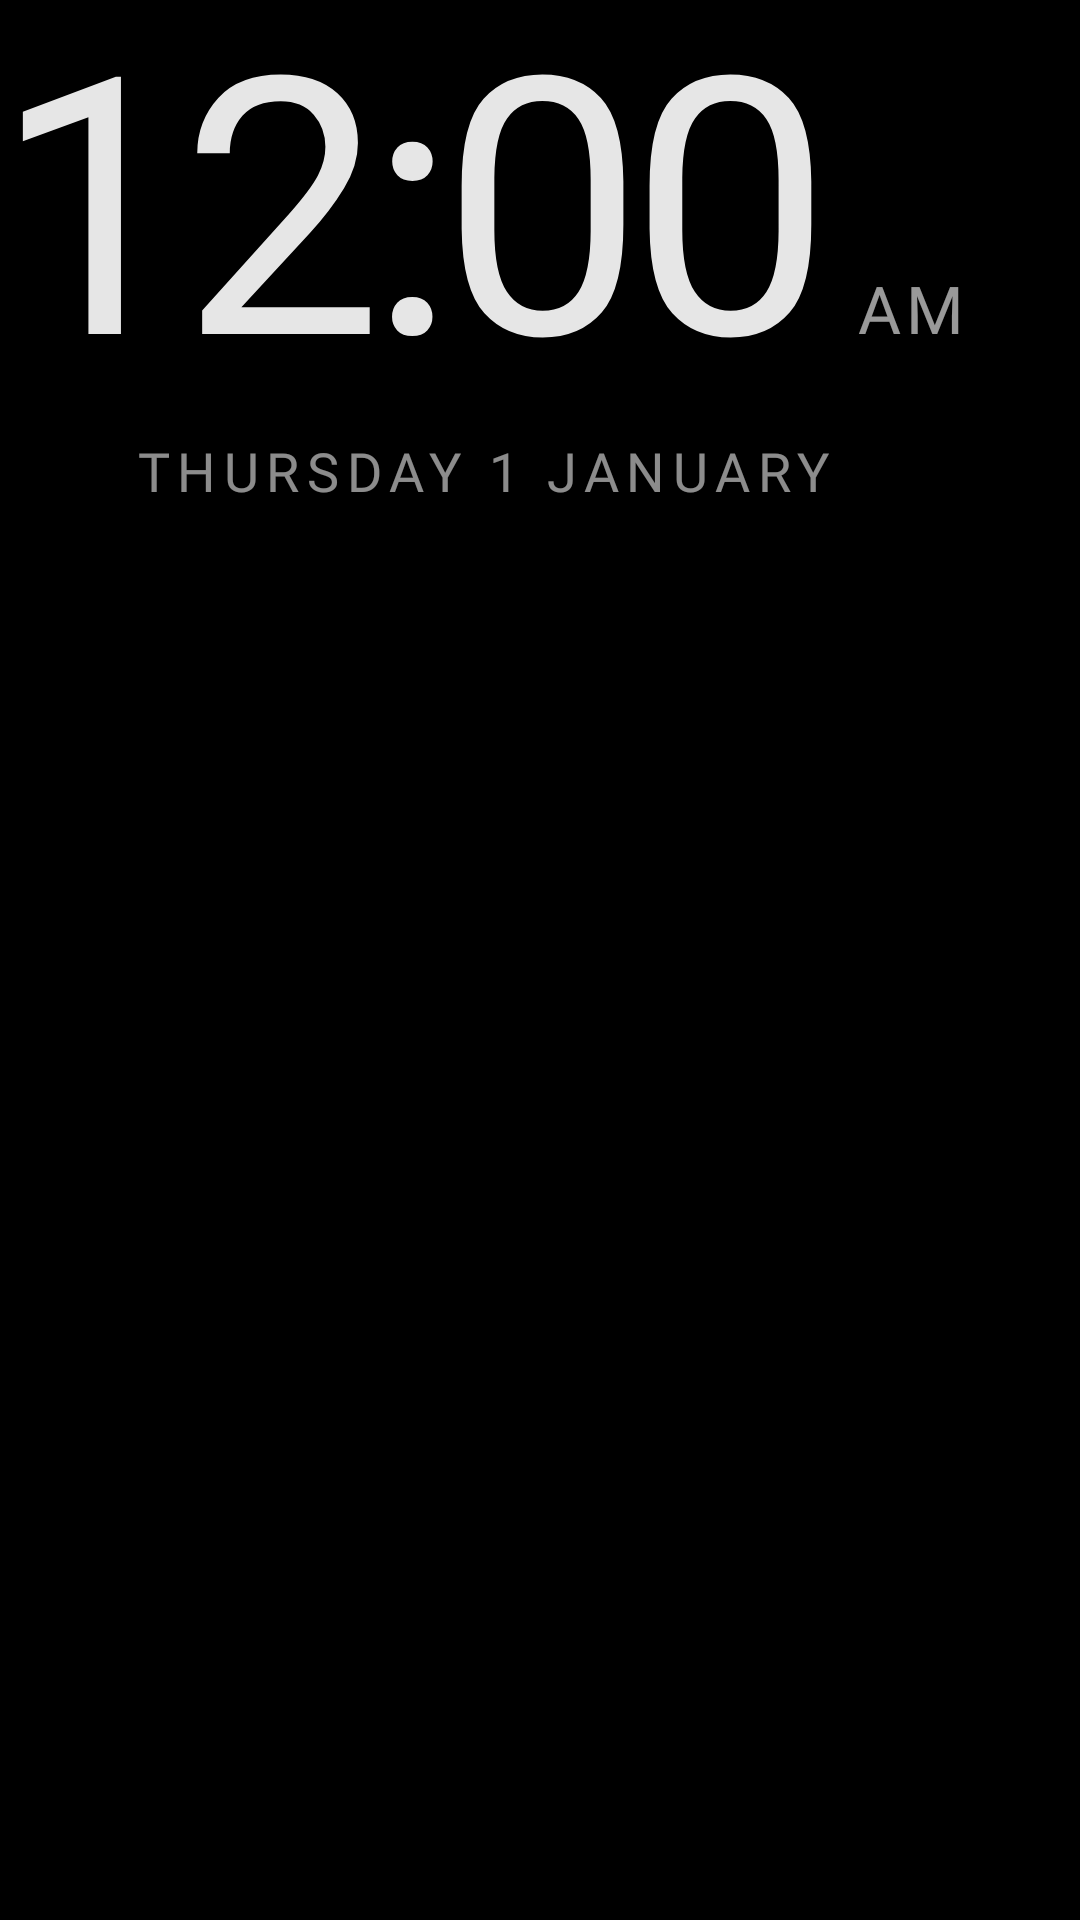

Produce the Android XML layout that renders to this screen, including the resource entries it uses.
<!-- AndroidManifest.xml: application theme Theme.TvHome -->
<!-- res/layout/dream_clock.xml -->
<?xml version="1.0" encoding="utf-8"?>
<FrameLayout xmlns:android="http://schemas.android.com/apk/res/android"
    android:layout_width="match_parent"
    android:layout_height="match_parent"
    android:background="#FF000000">

    <ImageView
        android:id="@+id/dreamPhoto"
        android:layout_width="match_parent"
        android:layout_height="match_parent"
        android:scaleType="centerCrop"
        android:visibility="gone"
        android:importantForAccessibility="no" />

    <View
        android:id="@+id/dreamPhotoScrim"
        android:layout_width="match_parent"
        android:layout_height="match_parent"
        android:background="#99000000"
        android:visibility="gone" />

    <View
        android:id="@+id/dreamAmbient"
        android:layout_width="match_parent"
        android:layout_height="match_parent" />

    <LinearLayout
        android:id="@+id/dreamContent"
        android:layout_width="wrap_content"
        android:layout_height="wrap_content"
        android:orientation="vertical"
        android:gravity="center_horizontal">

        <LinearLayout
            android:layout_width="wrap_content"
            android:layout_height="wrap_content"
            android:orientation="horizontal"
            android:baselineAligned="true">

            <TextClock
                android:layout_width="wrap_content"
                android:layout_height="wrap_content"
                android:format12Hour="h:mm"
                android:format24Hour="HH:mm"
                android:textColor="#E6FFFFFF"
                android:textSize="120sp"
                android:fontFamily="@font/outfit_extralight"
                android:letterSpacing="-0.04"
                android:includeFontPadding="false" />

            <TextClock
                android:layout_width="wrap_content"
                android:layout_height="wrap_content"
                android:layout_marginStart="10dp"
                android:format12Hour="a"
                android:format24Hour=""
                android:textColor="#99FFFFFF"
                android:textSize="22sp"
                android:fontFamily="@font/outfit_medium"
                android:letterSpacing="0.08"
                android:textAllCaps="true" />
        </LinearLayout>

        <TextClock
            android:layout_width="wrap_content"
            android:layout_height="wrap_content"
            android:layout_marginTop="4dp"
            android:format12Hour="@string/date_format"
            android:format24Hour="@string/date_format"
            android:textColor="#8CFFFFFF"
            android:textSize="18sp"
            android:fontFamily="@font/outfit_regular"
            android:letterSpacing="0.14"
            android:textAllCaps="true" />

        
        <LinearLayout
            android:id="@+id/dreamPrayerTable"
            android:layout_width="wrap_content"
            android:layout_height="wrap_content"
            android:layout_marginTop="28dp"
            android:orientation="horizontal"
            android:visibility="gone">

            <LinearLayout android:layout_width="wrap_content" android:layout_height="wrap_content" android:orientation="vertical">
                <TextView android:text="🌙" style="@style/PrayerColumnIcon" />
                <TextView android:layout_width="wrap_content" android:layout_height="wrap_content" android:text="Imsak" style="@style/PrayerColumnLabel" />
                <TextView android:id="@+id/dreamImsak" android:layout_width="wrap_content" android:layout_height="wrap_content" style="@style/PrayerColumnTime" />
            </LinearLayout>
            <View style="@style/PrayerColumnDivider" />
            <LinearLayout android:layout_width="wrap_content" android:layout_height="wrap_content" android:orientation="vertical">
                <TextView android:text="🌄" style="@style/PrayerColumnIcon" />
                <TextView android:layout_width="wrap_content" android:layout_height="wrap_content" android:text="Subuh" style="@style/PrayerColumnLabel" />
                <TextView android:id="@+id/dreamSubuh" android:layout_width="wrap_content" android:layout_height="wrap_content" style="@style/PrayerColumnTime" />
            </LinearLayout>
            <View style="@style/PrayerColumnDivider" />
            <LinearLayout android:layout_width="wrap_content" android:layout_height="wrap_content" android:orientation="vertical">
                <TextView android:text="🌅" style="@style/PrayerColumnIcon" />
                <TextView android:layout_width="wrap_content" android:layout_height="wrap_content" android:text="Syuruk" style="@style/PrayerColumnLabel" />
                <TextView android:id="@+id/dreamSyuruk" android:layout_width="wrap_content" android:layout_height="wrap_content" style="@style/PrayerColumnTime" />
            </LinearLayout>
            <View style="@style/PrayerColumnDivider" />
            <LinearLayout android:layout_width="wrap_content" android:layout_height="wrap_content" android:orientation="vertical">
                <TextView android:text="☀️" style="@style/PrayerColumnIcon" />
                <TextView android:layout_width="wrap_content" android:layout_height="wrap_content" android:text="Zohor" style="@style/PrayerColumnLabel" />
                <TextView android:id="@+id/dreamZohor" android:layout_width="wrap_content" android:layout_height="wrap_content" style="@style/PrayerColumnTime" />
            </LinearLayout>
            <View style="@style/PrayerColumnDivider" />
            <LinearLayout android:layout_width="wrap_content" android:layout_height="wrap_content" android:orientation="vertical">
                <TextView android:text="⛅" style="@style/PrayerColumnIcon" />
                <TextView android:layout_width="wrap_content" android:layout_height="wrap_content" android:text="Asar" style="@style/PrayerColumnLabel" />
                <TextView android:id="@+id/dreamAsar" android:layout_width="wrap_content" android:layout_height="wrap_content" style="@style/PrayerColumnTime" />
            </LinearLayout>
            <View style="@style/PrayerColumnDivider" />
            <LinearLayout android:layout_width="wrap_content" android:layout_height="wrap_content" android:orientation="vertical">
                <TextView android:text="🌇" style="@style/PrayerColumnIcon" />
                <TextView android:layout_width="wrap_content" android:layout_height="wrap_content" android:text="Maghrib" style="@style/PrayerColumnLabel" />
                <TextView android:id="@+id/dreamMaghrib" android:layout_width="wrap_content" android:layout_height="wrap_content" style="@style/PrayerColumnTime" />
            </LinearLayout>
            <View style="@style/PrayerColumnDivider" />
            <LinearLayout android:layout_width="wrap_content" android:layout_height="wrap_content" android:orientation="vertical">
                <TextView android:text="✨" style="@style/PrayerColumnIcon" />
                <TextView android:layout_width="wrap_content" android:layout_height="wrap_content" android:text="Isyak" style="@style/PrayerColumnLabel" />
                <TextView android:id="@+id/dreamIsyak" android:layout_width="wrap_content" android:layout_height="wrap_content" style="@style/PrayerColumnTime" />
            </LinearLayout>
        </LinearLayout>

        
        <TextView
            android:id="@+id/dreamPrayer"
            android:layout_width="wrap_content"
            android:layout_height="wrap_content"
            android:layout_marginTop="10dp"
            android:textColor="#B3FFFFFF"
            android:textSize="20sp"
            android:fontFamily="@font/outfit_medium"
            android:letterSpacing="0.02"
            android:includeFontPadding="false"
            android:visibility="gone" />
    </LinearLayout>
</FrameLayout>
<!-- resources referenced by this layout -->
<resources>
  <string name="date_format">EEEE  d MMMM</string>
  <style name="PrayerColumnDivider">
          <item name="android:layout_width">1dp</item>
          <item name="android:layout_height">26dp</item>
          <item name="android:layout_gravity">center_vertical</item>
          <item name="android:layout_marginStart">14dp</item>
          <item name="android:layout_marginEnd">14dp</item>
          <item name="android:background">#26FFFFFF</item>
      </style>
  <style name="PrayerColumnIcon">
          <item name="android:layout_width">wrap_content</item>
          <item name="android:layout_height">wrap_content</item>
          <item name="android:gravity">center</item>
          <item name="android:textSize">15sp</item>
          <item name="android:layout_marginBottom">2dp</item>
      </style>
  <style name="PrayerColumnLabel">
          <item name="android:singleLine">true</item>
          <item name="android:textColor">#8CFFFFFF</item>
          <item name="android:textSize">11sp</item>
          <item name="android:fontFamily">@font/outfit_medium</item>
          <item name="android:letterSpacing">0.06</item>
      </style>
  <style name="PrayerColumnTime">
          <item name="android:layout_marginTop">2dp</item>
          <item name="android:singleLine">true</item>
          <item name="android:textColor">#D9FFFFFF</item>
          <item name="android:textSize">14sp</item>
          <item name="android:fontFamily">@font/outfit_regular</item>
          <item name="android:letterSpacing">0.02</item>
          <item name="android:includeFontPadding">false</item>
      </style>
  <style name="Theme.TvHome" parent="android:Theme.Material.NoActionBar.Fullscreen">
          <item name="android:windowBackground">@android:color/black</item>
          <item name="android:colorBackground">@android:color/black</item>
          <item name="android:windowAnimationStyle">@null</item>
      </style>
</resources>
